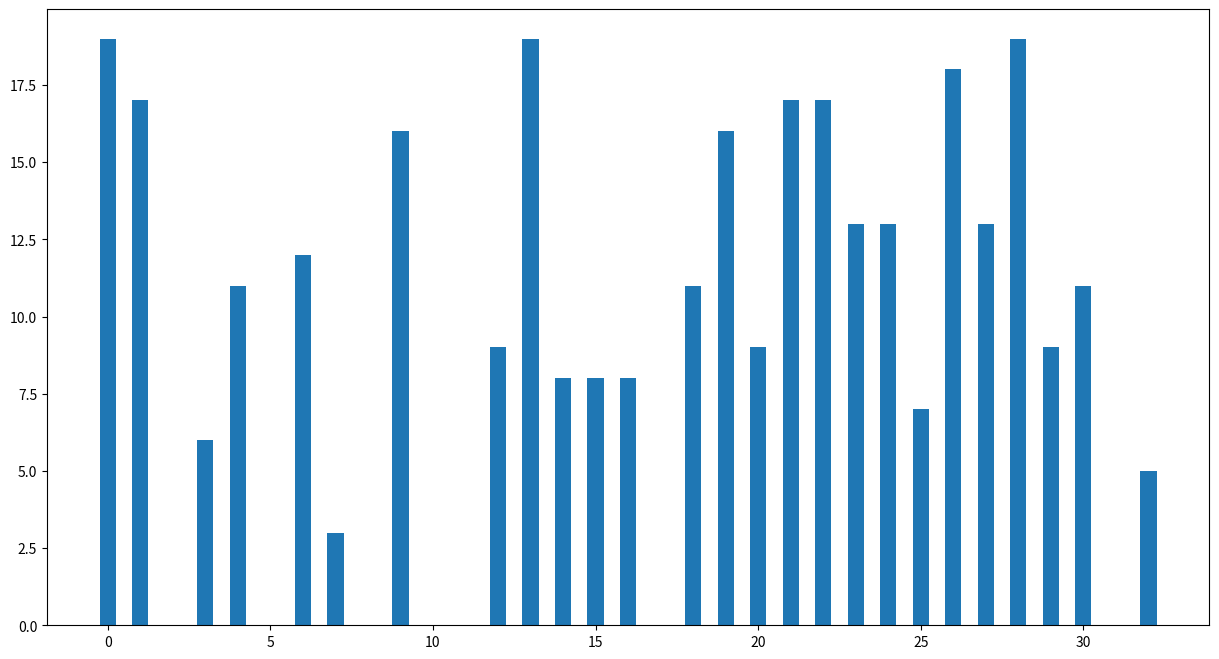
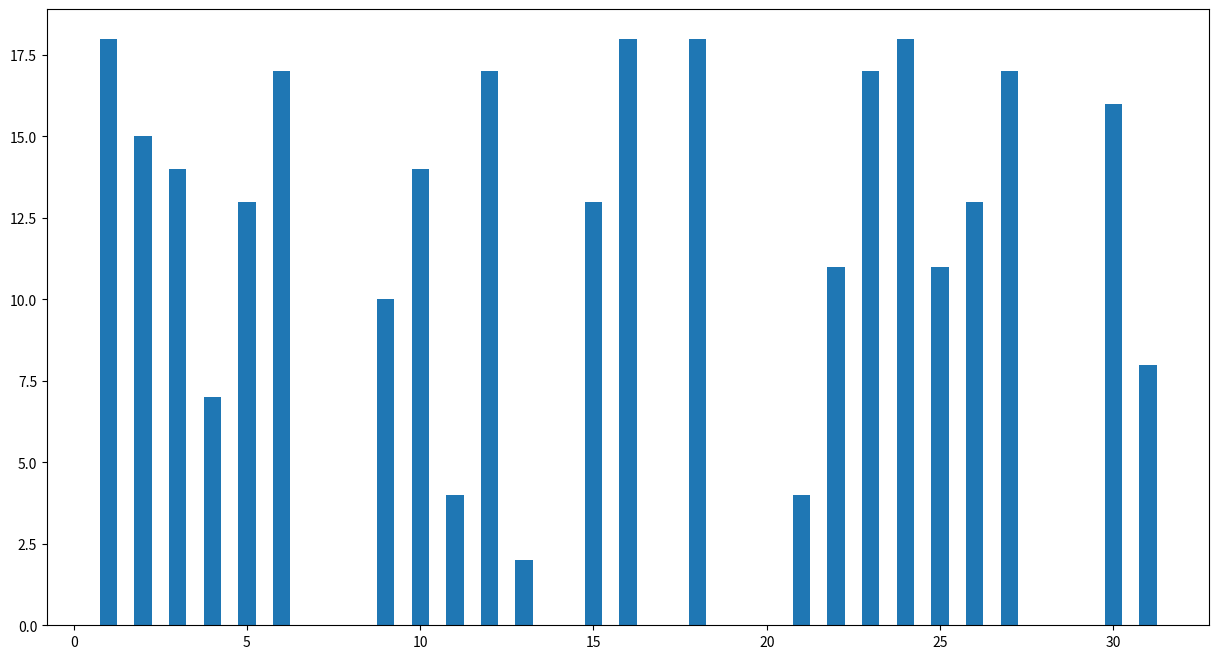
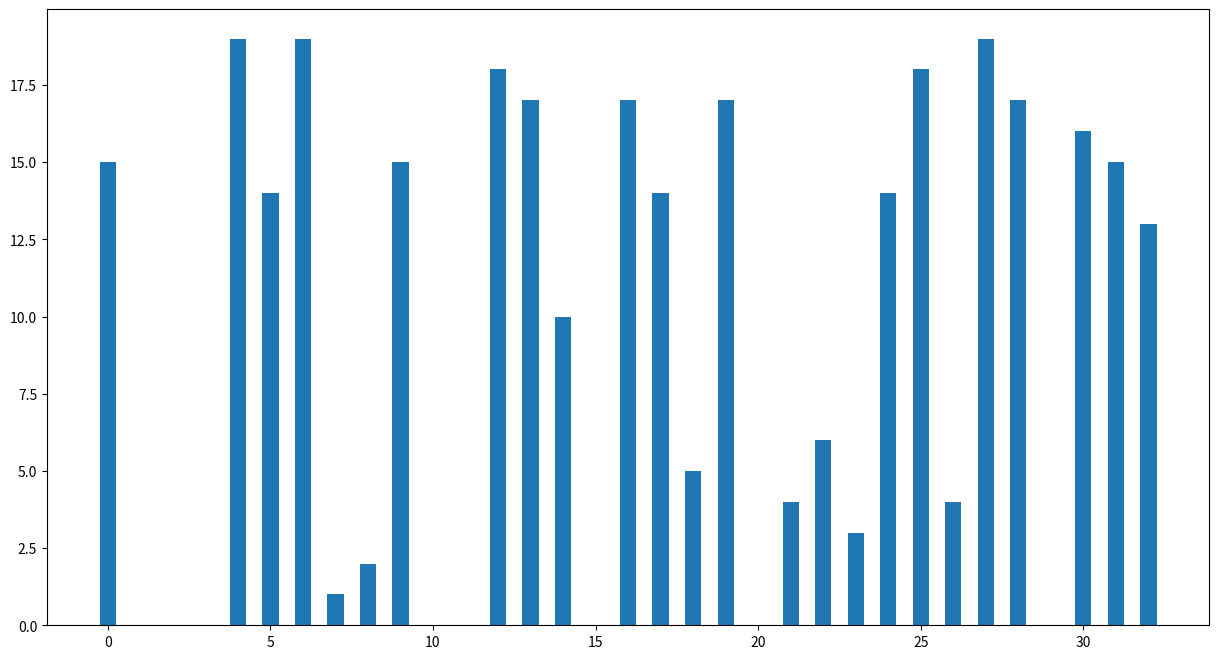

These figures' Python source, in order:
import matplotlib.pyplot as plt
import numpy as np

# np.random.seed(19680801)
# data = np.random.random((6, 3, 4))
# print(data)
# fig, ax = plt.subplots()
#
# for i in range(len(data)):
#     ax.cla()
#     ax.imshow(data[i])
#     ax.set_title("frame {}".format(i))
#     plt.pause(0.1)

# data_X = np.random.randint(33, size=50)
# data_Y = np.random.randint(20, size=50)
# print(data_X)
# print(data_Y)

# plt.figure(figsize=(15, 8), dpi=100)
# plt.bar(data_X, data_Y, width=0.5)
# plt.show()
for i in range(3):
    data_X = np.random.randint(33, size=50)
    data_Y = np.random.randint(20, size=50)
    plt.figure(figsize=(15, 8), dpi=100)
    plt.bar(data_X, data_Y, width=0.5)
    plt.pause(0.3)

